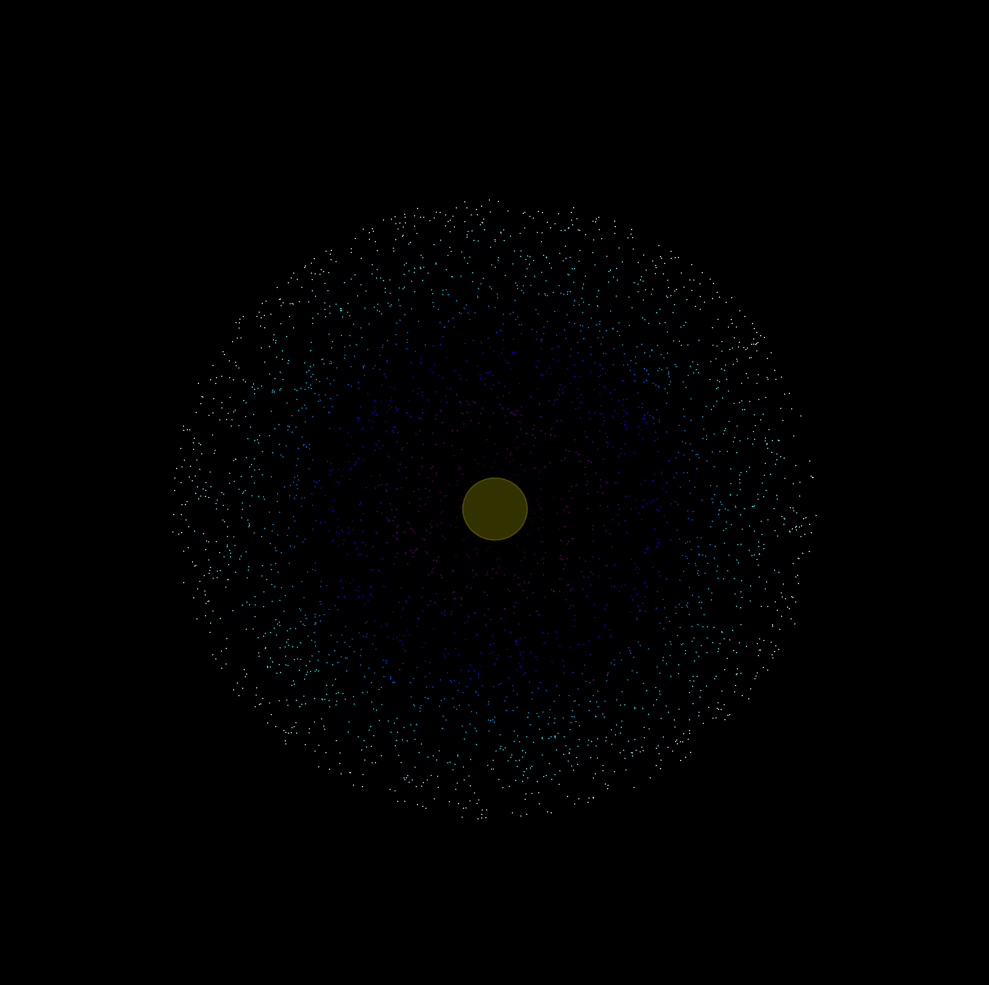

Write the Python code that produced this figure.
#!/usr/bin/env python3
"""
SPARC Particle 2D Animation using Matplotlib
Creates visually stunning, artistic N-body visualizations with cosmic color gradients
"""

import numpy as np
import matplotlib.pyplot as plt
from matplotlib.animation import FuncAnimation
from matplotlib.colors import LinearSegmentedColormap
import matplotlib.patches as patches

# Create cosmic colormap
def create_cosmic_cmap():
    """Create a cosmic color gradient colormap"""
    colors = ['black', 'purple', 'blue', 'cyan', 'white']
    n_bins = 100
    cmap = LinearSegmentedColormap.from_list('cosmic', colors, N=n_bins)
    return cmap

# Generate sample particle data
def generate_sample_data(num_particles=3000):
    """Generate sample particle data for visualization"""
    # Generate particles in a circular distribution
    angles = np.random.uniform(0, 2 * np.pi, num_particles)
    radii = np.random.uniform(0, 1, num_particles)
    
    # Create non-uniform distribution (more dense toward center)
    radii = np.power(radii, 0.5)
    
    x = radii * np.cos(angles)
    y = radii * np.sin(angles)
    
    # Add some velocity for animation
    vx = np.random.uniform(-0.02, 0.02, num_particles)
    vy = np.random.uniform(-0.02, 0.02, num_particles)
    
    return x, y, vx, vy

# Update particle positions
def update_particles(x, y, vx, vy, dt=0.05):
    """Update particle positions with simple physics"""
    # Update positions
    x += vx * dt
    y += vy * dt
    
    # Simple boundary conditions - bounce off edges
    mask_right = x > 1.5
    mask_left = x < -1.5
    mask_top = y > 1.5
    mask_bottom = y < -1.5
    
    vx[mask_right] *= -1
    vx[mask_left] *= -1
    vy[mask_top] *= -1
    vy[mask_bottom] *= -1
    
    x = np.clip(x, -1.5, 1.5)
    y = np.clip(y, -1.5, 1.5)
    
    return x, y, vx, vy

# Create the animation
def create_animation():
    """Create a cosmic particle animation"""
    # Generate initial particle data
    x, y, vx, vy = generate_sample_data(3000)
    
    # Create figure with cosmic aesthetics
    fig, ax = plt.subplots(figsize=(10, 10), dpi=100)
    fig.patch.set_facecolor('black')
    ax.set_facecolor('black')
    
    # Remove axes for minimalist design
    ax.set_xticks([])
    ax.set_yticks([])
    ax.spines['top'].set_visible(False)
    ax.spines['right'].set_visible(False)
    ax.spines['bottom'].set_visible(False)
    ax.spines['left'].set_visible(False)
    
    # Set limits
    ax.set_xlim(-1.5, 1.5)
    ax.set_ylim(-1.5, 1.5)
    
    # Create cosmic colormap
    cmap = create_cosmic_cmap()
    
    # Calculate initial distances for coloring
    distances = np.sqrt(x**2 + y**2)
    
    # Create initial scatter plot
    scatter = ax.scatter(x, y, c=distances, cmap=cmap, s=1, alpha=0.8, edgecolors='none')
    
    # Add central glow effect
    central_glow = patches.Circle((0, 0), radius=0.1, color='yellow', alpha=0.3)
    ax.add_patch(central_glow)
    
    # Add title
    title = fig.suptitle('SPARC Particle Simulation', color='white', fontsize=16)
    
    # Animation function
    def animate(frame):
        nonlocal x, y, vx, vy
        
        # Update particles
        x, y, vx, vy = update_particles(x, y, vx, vy, 0.05)
        
        # Calculate distances for coloring
        distances = np.sqrt(x**2 + y**2)
        
        # Update scatter plot
        scatter.set_offsets(np.column_stack((x, y)))
        scatter.set_array(distances)
        
        # Update central glow
        central_glow.set_alpha(0.2 + 0.1 * np.sin(frame * 0.1))
        
        # Update title with frame info
        title.set_text(f'SPARC Particle Simulation - Frame {frame}')
        
        return scatter, central_glow, title
    
    # Create animation
    anim = FuncAnimation(fig, animate, frames=500, interval=50, blit=True, repeat=True)
    
    # Show the animation
    plt.tight_layout()
    plt.show()
    
    return anim

# Save animation as MP4
def save_animation(anim, filename='sparc_cosmic_animation.mp4'):
    """Save the animation as an MP4 file"""
    print(f"Saving animation as {filename}...")
    anim.save(filename, writer='ffmpeg', fps=20, dpi=100)
    print(f"Animation saved as {filename}")

def main():
    print("Creating SPARC Cosmic Particle Animation...")
    print("Close the window to exit or let it run to create MP4")
    
    # Create animation
    anim = create_animation()
    
    # Optionally save as MP4 (uncomment the next line if you want to save)
    # save_animation(anim, 'sparc_cosmic_animation.mp4')
    
    print("Animation completed!")

if __name__ == "__main__":
    main()